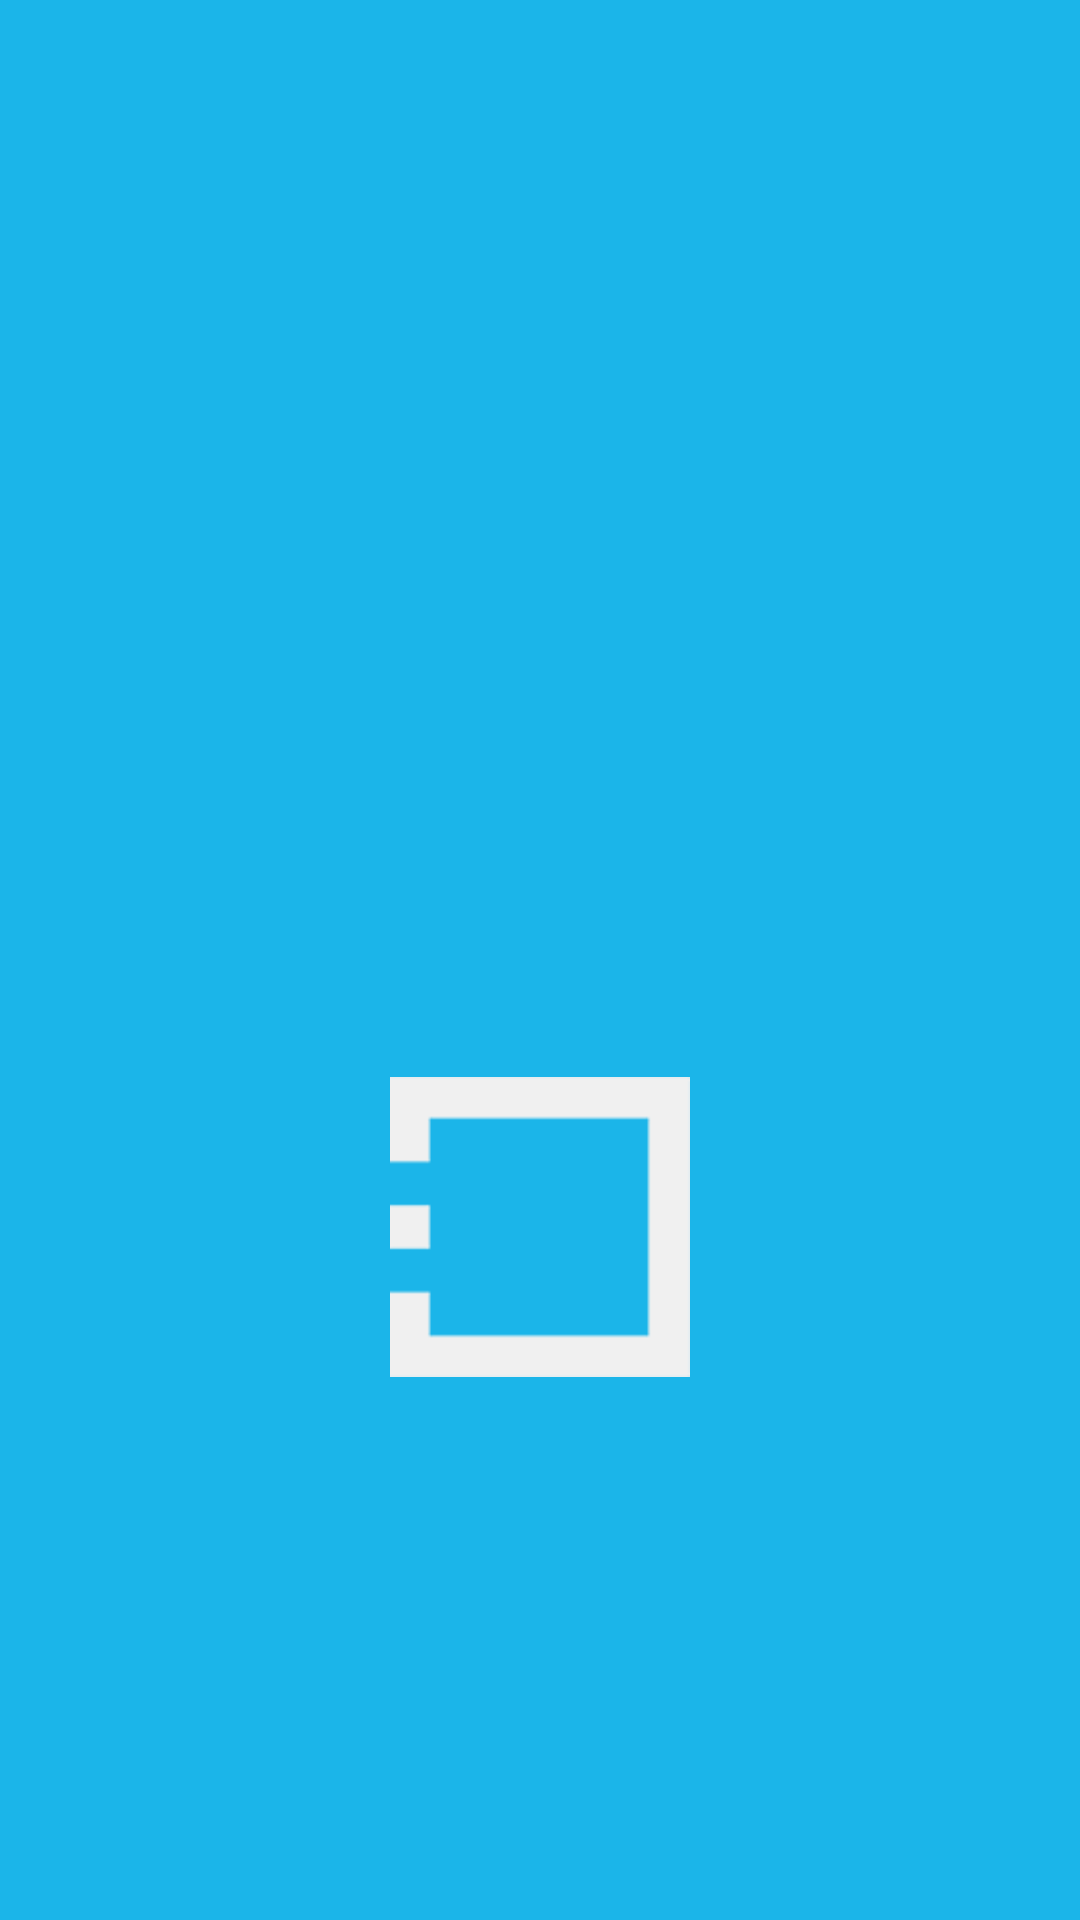

Reconstruct the res/layout file that produces this screen, plus the resources it refers to.
<!-- AndroidManifest.xml: application theme AppTheme.WithoutActionBar -->
<!-- res/layout/activity_welcome.xml -->
<?xml version="1.0" encoding="utf-8"?>
<RelativeLayout xmlns:android="http://schemas.android.com/apk/res/android"
    android:layout_width="match_parent"
    android:layout_height="match_parent"
    android:background="#1bb5e9">
    <RelativeLayout
        android:layout_width="100dp"
        android:layout_height="100dp"
        android:background="@drawable/image_placeholder_bg"
        android:layout_marginBottom="181dp"
        android:layout_alignParentBottom="true"
        android:layout_centerHorizontal="true"></RelativeLayout>
</RelativeLayout>
<!-- resources referenced by this layout -->
<resources>
  <!-- drawable image_placeholder_bg: png bitmap (drawable, 927 bytes) -->
  <style name="AppTheme.WithoutActionBar">
          <item name="windowActionBar">false</item>
          <item name="windowNoTitle">true</item>
      </style>
</resources>
